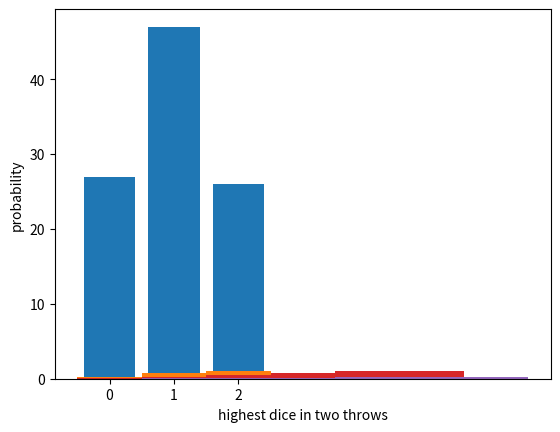

Here is the Python script that generated this plot:
import numpy as np
import matplotlib.pyplot as plt
import numpy.random as rnd

rnd.randint(0, 1 + 1, 10)

rnd.randint(0, 1+1, 10)

rnd.seed(10)
rnd.randint(0, 1 + 1, 10)

rnd.seed(10)
rnd.randint(0, 1+1, 10)

flip = rnd.randint(0, 1 + 1, 100)
headcount = 0
tailcount = 0
for i in range(100):
    if flip[i] == 0:
        headcount += 1
    else:
        tailcount += 1
print('number of heads:', headcount)
print('number of tails:', tailcount)

headcount = np.count_nonzero(flip == 0)
tailcount = np.count_nonzero(flip == 1)
print('headcount', headcount)
print('tailcount', tailcount)

outcomes = np.zeros(2, dtype='int') # Two outcomes. heads are stored in outcome[0], tails in outcome[1]
for i in range (2):
    outcomes[i] = np.count_nonzero(flip == i)
    print(f'outcome {i} is {outcomes[i]}')



rnd.seed(55)
flips = rnd.randint(low=0, high=1 + 1, size=(2, 100))
tails = np.sum(flips, axis=0)
number_of_tails = np.zeros(3, dtype='int')
for i in range(3):
    number_of_tails[i] = np.count_nonzero(tails == i)
print('number of 0, 1, 2 tails:', number_of_tails)

rnd.seed(55)
flips1 = rnd.randint(low=0, high=1 + 1, size=5)
rnd.seed(55)
flips2 = rnd.choice(range(2), size=5, replace=True)
np.all(flips1 == flips2)  # Check whether all values in the two arrays are equal

plt.bar(range(0, 3), number_of_tails)
plt.xticks(range(0, 3))
plt.xlabel('number of tails')
plt.ylabel('occurence in 100 trials');

prob = number_of_tails / 100  # number_of_tails was computed two code cells back
cum_prob = np.cumsum(prob) # So cum_prob[0] = prob[0], cum_prob[1] = prob[0] + prob[1], etc.
print('cum_prob ', cum_prob)

plt.bar(range(0, 3), cum_prob, width=1)
plt.xticks(range(0, 3))
plt.xlabel('number of tails in two flips')
plt.ylabel('cumulative probability');











balls = np.zeros(10, dtype='int') # zero is blue
balls[4:] = 1  # one is red
print('balls:', balls)
print('drawing 10 balls with replacement')
rnd.seed(77)
drawing = rnd.choice(balls, 10, replace=True)
print('drawing:', drawing)
print('blue balls:', np.count_nonzero(drawing == 0))
print('red balls:', np.count_nonzero(drawing == 1))
print('drawing 10 balls without replacement')
rnd.seed(77)
drawing = rnd.choice(balls, 10, replace=False)
print('drawing:', drawing)
print('blue balls:', np.count_nonzero(drawing == 0))
print('red balls:', np.count_nonzero(drawing == 1))

drawing = rnd.choice([0, 1], 10, p=[0.4, 0.6])  # replace=False by default
print('drawing:', drawing)
print('blue balls:', np.count_nonzero(drawing == 0))
print('red balls:', np.count_nonzero(drawing == 1))

names = ['Andre', 'Daley', 'Mathijs', 'Nico', 'Noussair', 'Frenkie', 'Donny', 'Hakim', 'Dusan', 'Quincy', 'KlaasJan']
rnd.choice(names, 3, replace=True)







rnd.seed(33)
dicethrow = rnd.randint(1, 6 + 1, 100)
side = np.zeros(6, dtype='int')
for i in range(6):
    side[i] = np.count_nonzero(dicethrow == i + 1)
    print(f'number of times {i + 1} is {side[i]}')
print('total number of throws ', sum(side))

N = 1000
tails = np.sum(rnd.randint(0, 1 + 1, (5, 1000)), axis=0)
counttails = np.zeros(6, dtype='int')
for i in range(6):
    counttails[i] = np.count_nonzero(tails == i)
plt.bar(range(0, 6), counttails / N)
plt.xlabel('number of tails in five flips')
plt.ylabel('probability');

cumprob = np.cumsum(counttails / N)
print('cumprob:', cumprob)
plt.bar(range(0, 6), cumprob, width=1)
plt.xlabel('number of tails in five flips')
plt.ylabel('cumulative probability');

from scipy.special import comb
print('Theoretical probabilities:')
pexact = np.empty(6)
for k in range(6):
    pexact[k] = comb(5, k) * 0.5**k * 0.5**(5 - k)
print('Exact probability:', pexact)
for N in (1000, 10000, 100000):
    tails = np.sum(rnd.randint(0, 1+1, (5, N)), axis=0)
    counttails = np.zeros(6)
    for i in range(6):
        counttails[i] = np.count_nonzero(tails==i)
    print(f'Probability with {N} trials: {counttails / N}')

dice = rnd.randint(1, 6 + 1, (2, 1000))
highest_dice = np.max(dice, 0)
outcome = np.zeros(6)
for i in range(6):
    outcome[i] = np.sum(highest_dice == i + 1) / 1000
plt.bar(np.arange(1, 7), height=outcome, width=1)
plt.xlabel('highest dice in two throws')
plt.ylabel('probability');

for N in [100, 1000, 10000]:
    dice = rnd.randint(1, 6 + 1, (2, N))
    highest_dice = np.max(dice, axis=0)
    outcome = np.zeros(6)
    for i in range(6):
        outcome[i] = np.sum(highest_dice == i + 1) / N
    print('Outcome for', N, 'throws: ', outcome)
# Exact values
exact = np.zeros(6)
for i, j in enumerate(range(1, 12, 2)):
    exact[i] = j / 36
print('Exact probabilities: ',exact)

rnd.seed(2)
poll = rnd.choice([0, 1], 1000, p=[0.49, 0.51])  # A=0, B=1
polled_for_A = np.count_nonzero(poll == 0)
print('polled for A:', polled_for_A)
if polled_for_A > 500:
    print('The Dog will predict the wrong winner')
else:
    print('The Dog will predict the correct winner')

Awins = 0
Bwins = 0
for i in range(1000):
    poll = rnd.choice([0, 1], 1000, p=[0.49, 0.51])
    polled_for_A = np.count_nonzero(poll == 0)
    if polled_for_A > 500:
        Awins += 1
    else:
        Bwins += 1
print('1000 polls of 1000 people')
print('Probability that The Dog predicts candidate A to win:', Awins / 1000)

Awins = 0
Bwins = 0
for i in range(1000):
    poll = rnd.choice([0, 1], 5000, p=[0.49, 0.51])
    polled_for_A = np.count_nonzero(poll == 0)
    if polled_for_A > 2500:
        Awins += 1
    else:
        Bwins += 1
print('1000 polls of 5000 people')
print('Probability that The Dog predicts candidate A to win:', Awins / 1000)